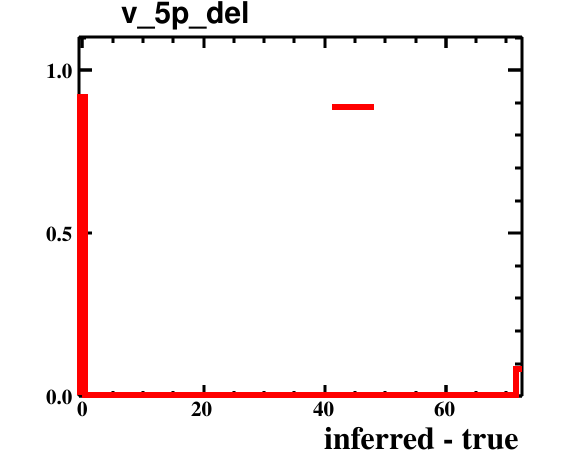

Source data for this figure (header and first rows):
bin_low_edge, contents, binerror, xtitle, binlabel
-1.5, 0.0, 0.0, inferred - true, 
-0.5, 0.9176, 0.071, inferred - true, 
0.5, 0.0, 0.0, inferred - true, 
1.5, 0.0, 0.0, inferred - true, 
2.5, 0.0, 0.0, inferred - true, 
3.5, 0.0, 0.0, inferred - true, 
4.5, 0.0, 0.0, inferred - true, 
5.5, 0.0, 0.0, inferred - true, 
6.5, 0.0, 0.0, inferred - true, 
7.5, 0.0, 0.0, inferred - true, 
8.5, 0.0, 0.0, inferred - true, 
9.5, 0.0, 0.0, inferred - true, 
10.5, 0.0, 0.0, inferred - true, 
11.5, 0.0, 0.0, inferred - true, 
12.5, 0.0, 0.0, inferred - true, 
13.5, 0.0, 0.0, inferred - true, 
14.5, 0.0, 0.0, inferred - true, 
15.5, 0.0, 0.0, inferred - true, 
16.5, 0.0, 0.0, inferred - true, 
17.5, 0.0, 0.0, inferred - true, 
18.5, 0.0, 0.0, inferred - true, 
19.5, 0.0, 0.0, inferred - true, 
20.5, 0.0, 0.0, inferred - true, 
21.5, 0.0, 0.0, inferred - true, 
22.5, 0.0, 0.0, inferred - true, 
23.5, 0.0, 0.0, inferred - true, 
24.5, 0.0, 0.0, inferred - true, 
25.5, 0.0, 0.0, inferred - true, 
26.5, 0.0, 0.0, inferred - true, 
27.5, 0.0, 0.0, inferred - true, 
28.5, 0.0, 0.0, inferred - true, 
29.5, 0.0, 0.0, inferred - true, 
30.5, 0.0, 0.0, inferred - true, 
31.5, 0.0, 0.0, inferred - true, 
32.5, 0.0, 0.0, inferred - true, 
33.5, 0.0, 0.0, inferred - true, 
34.5, 0.0, 0.0, inferred - true, 
35.5, 0.0, 0.0, inferred - true, 
36.5, 0.0, 0.0, inferred - true, 
37.5, 0.0, 0.0, inferred - true, 
38.5, 0.0, 0.0, inferred - true, 
39.5, 0.0, 0.0, inferred - true, 
40.5, 0.0, 0.0, inferred - true, 
41.5, 0.0, 0.0, inferred - true, 
42.5, 0.0, 0.0, inferred - true, 
43.5, 0.0, 0.0, inferred - true, 
44.5, 0.0, 0.0, inferred - true, 
45.5, 0.0, 0.0, inferred - true, 
46.5, 0.0, 0.0, inferred - true, 
47.5, 0.0, 0.0, inferred - true, 
48.5, 0.0, 0.0, inferred - true, 
49.5, 0.0, 0.0, inferred - true, 
50.5, 0.0, 0.0, inferred - true, 
51.5, 0.0, 0.0, inferred - true, 
52.5, 0.0, 0.0, inferred - true, 
53.5, 0.0, 0.0, inferred - true, 
54.5, 0.0, 0.0, inferred - true, 
55.5, 0.0, 0.0, inferred - true, 
56.5, 0.0, 0.0, inferred - true, 
57.5, 0.0, 0.0, inferred - true, 
... 15 more rows
